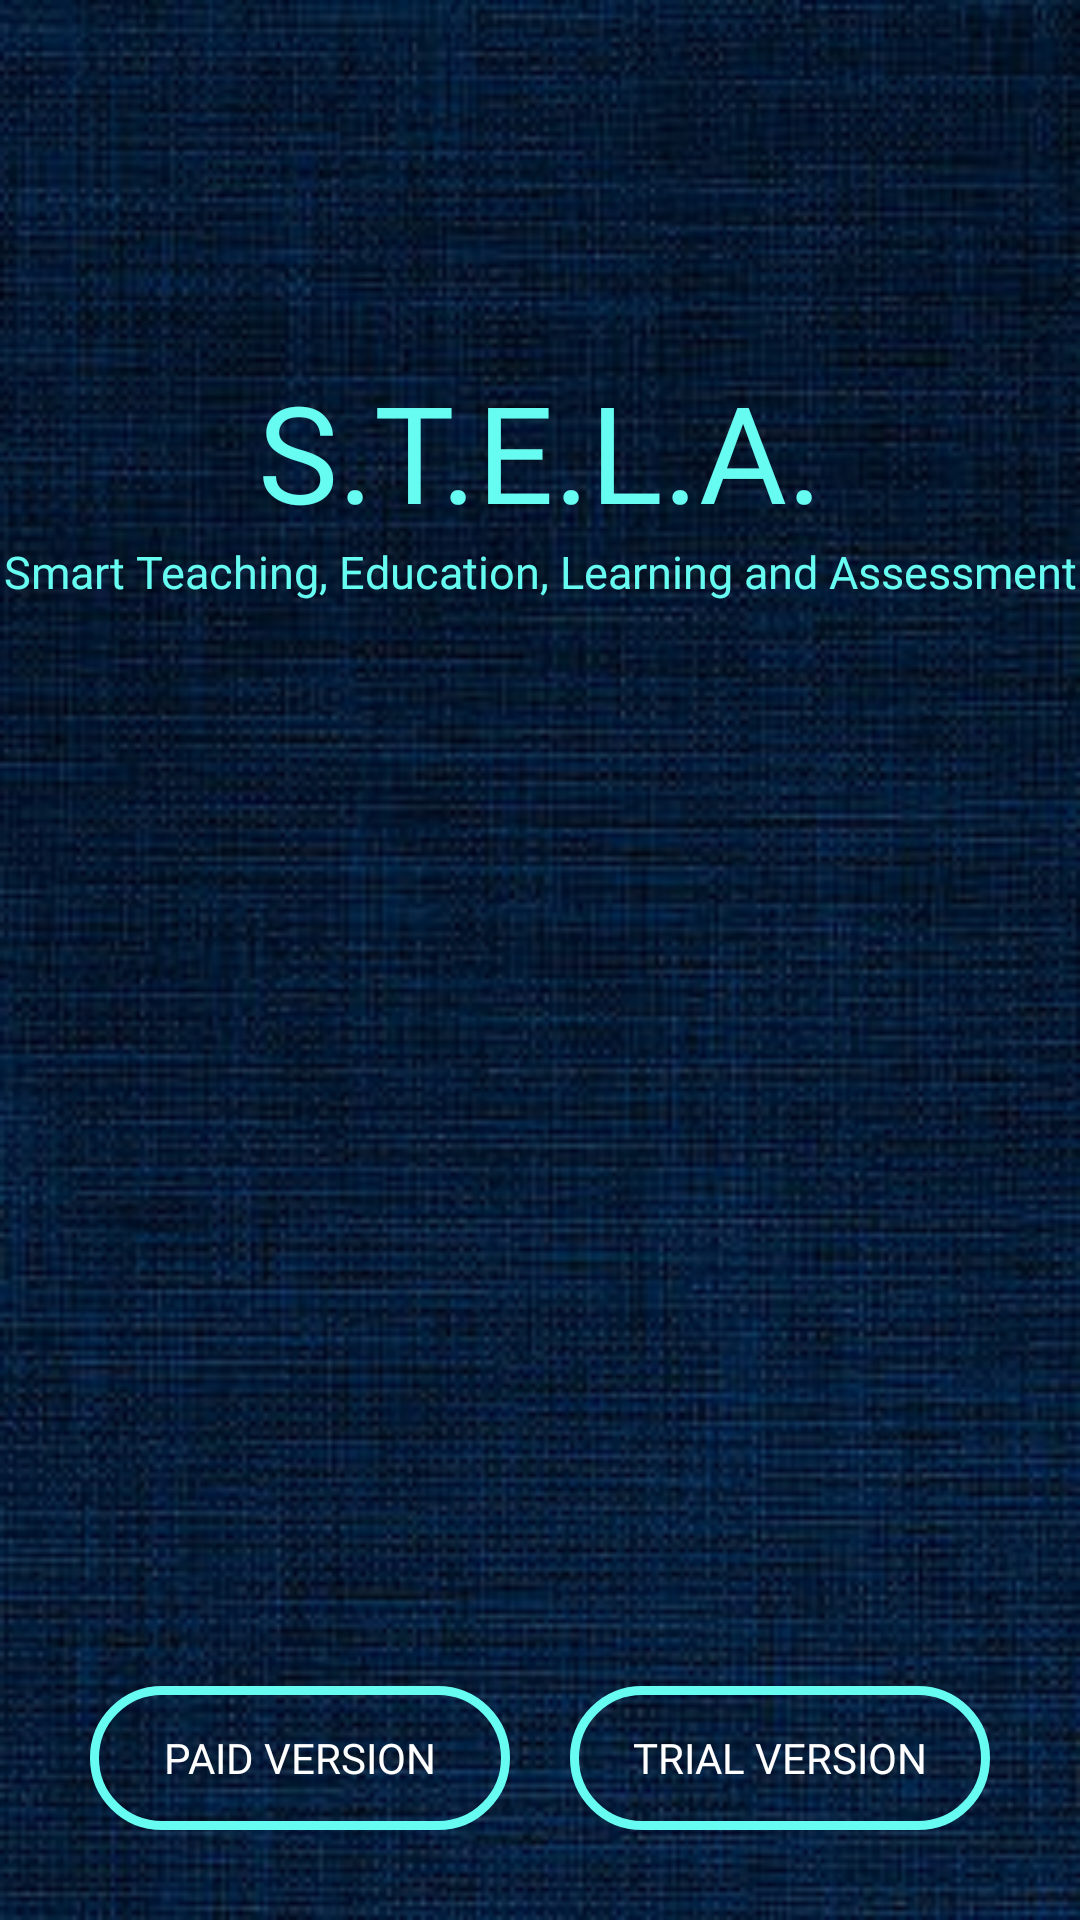

Write the Android layout XML for this screen, with the resource values it uses.
<!-- AndroidManifest.xml: application theme AppTheme -->
<!-- res/layout/activity_main1.xml -->
<?xml version="1.0" encoding="utf-8"?>
<RelativeLayout xmlns:android="http://schemas.android.com/apk/res/android"
    xmlns:app="http://schemas.android.com/apk/res-auto"
    xmlns:tools="http://schemas.android.com/tools"
    android:layout_width="match_parent"
    android:layout_height="match_parent"
    tools:context=".Main1Activity"
    android:orientation="vertical"
    android:background="@drawable/bkg_image">

    <ImageView
        android:id="@+id/icon"
        android:layout_width="wrap_content"
        android:layout_height="wrap_content"
        android:adjustViewBounds="true"
        android:scaleType="fitCenter"
        android:layout_margin="110dp"
        android:src="@drawable/icon" />

    <TextView
        android:id="@+id/Stela"
        android:layout_width="match_parent"
        android:layout_height="wrap_content"
        android:layout_below="@id/icon"
        android:layout_marginTop="-100dp"
        android:gravity="center"
        android:text="S.T.E.L.A."
        android:fontFamily="@font/arima_madurai_medium"
        android:textColor="@color/neon"
        android:textSize="45dp" />
    <TextView
        android:id="@+id/full_form"
        android:layout_width="match_parent"
        android:layout_height="wrap_content"
        android:layout_below="@id/Stela"
        android:fontFamily="@font/arima_madurai_medium"
        android:gravity="center"
        android:text="Smart Teaching, Education, Learning and Assessment"
        android:textColor="@color/neon"
        android:textSize="15dp" />
    <LinearLayout
        android:layout_width="match_parent"
        android:layout_height="wrap_content"
        android:layout_margin="30dp"
        android:layout_alignParentBottom="true"
        android:orientation="horizontal">
        <Button
            android:layout_width="0dp"
            android:layout_height="wrap_content"
            android:id="@+id/paid"
            android:text="Paid Version"
            android:fontFamily="@font/arima_madurai_medium"
            android:layout_weight="1"
            android:layout_marginRight="10dp"
            android:background="@drawable/bordered_button"
            android:textColor="#ffffff"
            />
        <Button
            android:layout_width="0dp"
            android:layout_height="wrap_content"
            android:id="@+id/trial"
            android:text="Trial Version"
            android:fontFamily="@font/arima_madurai_medium"
            android:layout_marginLeft="10dp"
            android:layout_weight="1"
            android:background="@drawable/bordered_button"
            android:textColor="#ffffff"
            />

    </LinearLayout>

</RelativeLayout>
<!-- resources referenced by this layout -->
<resources>
  <color name="neon">#66fcf1</color>
  <!-- drawable bkg_image: jpg bitmap (drawable-v24, 60069 bytes) -->
  <!-- drawable bordered_button (drawable-v24) -->
  <?xml version="1.0" encoding="utf-8"?>
  <selector xmlns:android="http://schemas.android.com/apk/res/android">
  
  <item
      android:state_pressed="false"
      android:state_focused="false">
      <shape
          android:innerRadiusRatio="1"
          android:shape="rectangle" >
          <corners android:radius="50dp"/>
          <stroke android:width="3dip" android:color="@color/neon"/>
          <solid android:color="#00000000" />
      </shape>
  </item>
      
      <item
          android:state_pressed="false"
          android:state_focused="true">
          <shape
              android:innerRadiusRatio="1"
              android:shape="rectangle" >
              <solid android:color="@color/neon"/>
              <corners android:radius="50dp"/>
          </shape></item>
  
  
  <item
      android:state_pressed="true"
      android:state_focused="false">
      <shape
          android:innerRadiusRatio="1"
          android:shape="rectangle" >
          <solid android:color="@color/neon"/>
          <corners android:radius="50dp"/>
      </shape></item>
  </selector>
  <style name="AppTheme" parent="Base.Theme.AppCompat.Light.DarkActionBar">
          
          <item name="colorPrimary">@color/colorPrimary</item>
          <item name="colorPrimaryDark">@color/colorPrimaryDark</item>
          <item name="colorAccent">@color/colorAccent</item>
      </style>
  <color name="colorPrimary">#182344</color>
  <color name="colorPrimaryDark">#0b0c10</color>
  <color name="colorAccent">#e91e63</color>
</resources>
